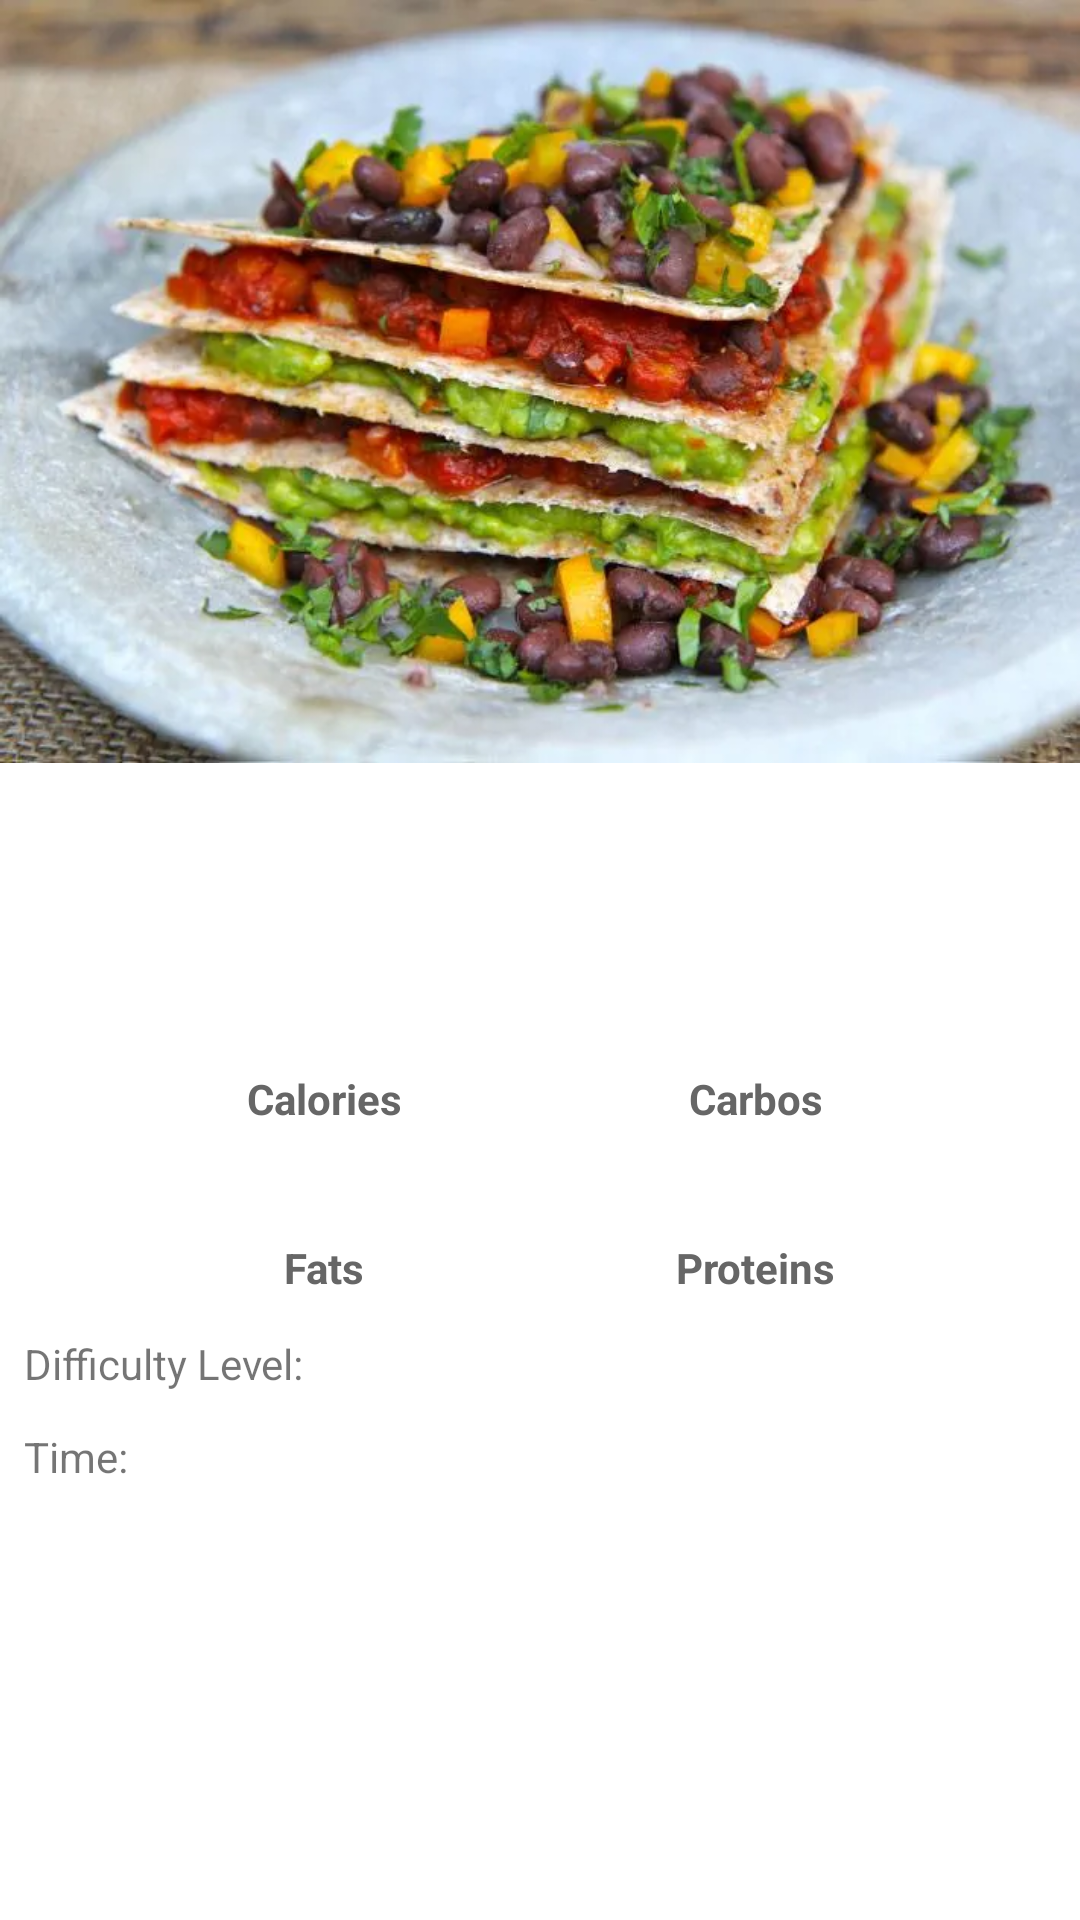

Here is an Android app screen rendered from its layout file. Give the layout XML and the strings, colors and styles it references.
<!-- AndroidManifest.xml: application theme Theme.Mobilenik -->
<!-- res/layout/fragment_recipe_detail.xml -->
<?xml version="1.0" encoding="utf-8"?>
<androidx.constraintlayout.widget.ConstraintLayout xmlns:android="http://schemas.android.com/apk/res/android"
    xmlns:app="http://schemas.android.com/apk/res-auto"
    xmlns:tools="http://schemas.android.com/tools"
    android:layout_width="match_parent"
    android:layout_height="match_parent"
    tools:context=".view.RecipeDetailFragment">

    <ScrollView
        android:layout_width="0dp"
        android:layout_height="0dp"
        android:fillViewport="true"
        app:layout_constraintBottom_toBottomOf="parent"
        app:layout_constraintEnd_toEndOf="parent"
        app:layout_constraintStart_toStartOf="parent"
        app:layout_constraintTop_toTopOf="parent">

        <androidx.constraintlayout.widget.ConstraintLayout
            android:layout_width="match_parent"
            android:layout_height="wrap_content">

            <androidx.constraintlayout.widget.Guideline
                android:id="@+id/guideline2"
                android:layout_width="wrap_content"
                android:layout_height="wrap_content"
                android:orientation="vertical"
                app:layout_constraintGuide_percent="0.30" />

            <androidx.constraintlayout.widget.Guideline
                android:id="@+id/guideline3"
                android:layout_width="wrap_content"
                android:layout_height="wrap_content"
                android:orientation="vertical"
                app:layout_constraintGuide_percent="0.70" />

            <ImageView
                android:id="@+id/recipeImage"
                android:layout_width="0dp"
                android:layout_height="wrap_content"
                android:adjustViewBounds="true"
                android:contentDescription="@string/itemRecipeImage_CD"
                android:src="@drawable/dummy"
                app:layout_constraintEnd_toEndOf="parent"
                app:layout_constraintStart_toStartOf="parent"
                app:layout_constraintTop_toTopOf="parent" />

            <TextView
                android:id="@+id/recipeName"
                android:layout_width="0dp"
                android:layout_height="wrap_content"
                android:layout_marginStart="8dp"
                android:layout_marginTop="12dp"
                android:layout_marginEnd="8dp"
                android:gravity="center"
                android:textSize="20sp"
                android:textStyle="bold"
                app:layout_constraintEnd_toEndOf="parent"
                app:layout_constraintStart_toStartOf="parent"
                app:layout_constraintTop_toBottomOf="@id/recipeImage"
                tools:text="Bacon Wrapped Pork Loin" />

            <TextView
                android:id="@+id/recipeHeadline"
                android:layout_width="0dp"
                android:layout_height="wrap_content"
                android:layout_marginStart="8dp"
                android:layout_marginTop="4dp"
                android:layout_marginEnd="8dp"
                android:gravity="center"
                android:textStyle="italic"
                app:layout_constraintEnd_toEndOf="parent"
                app:layout_constraintStart_toStartOf="parent"
                app:layout_constraintTop_toBottomOf="@id/recipeName"
                tools:text="with Sweet Potato Wedges and Minted Snap Peas" />

            <TextView
                android:id="@+id/recipeCalories"
                android:layout_width="wrap_content"
                android:layout_height="wrap_content"
                android:layout_marginTop="16dp"
                android:textSize="18sp"
                android:textStyle="bold"
                app:layout_constraintEnd_toEndOf="@+id/textView2"
                app:layout_constraintStart_toStartOf="@+id/textView2"
                app:layout_constraintTop_toBottomOf="@id/recipeHeadline"
                tools:text="516 kcal" />

            <TextView
                android:id="@+id/textView2"
                android:layout_width="wrap_content"
                android:layout_height="wrap_content"
                android:text="@string/calories"
                android:textColor="#666"
                android:textStyle="bold"
                app:layout_constraintEnd_toStartOf="@+id/guideline2"
                app:layout_constraintStart_toStartOf="@+id/guideline2"
                app:layout_constraintTop_toBottomOf="@id/recipeCalories" />

            <TextView
                android:id="@+id/recipeCarbos"
                android:layout_width="wrap_content"
                android:layout_height="wrap_content"
                android:layout_marginTop="16dp"
                android:textSize="18sp"
                android:textStyle="bold"
                app:layout_constraintEnd_toEndOf="@+id/textView"
                app:layout_constraintStart_toStartOf="@+id/textView"
                app:layout_constraintTop_toBottomOf="@id/recipeHeadline"
                tools:text="47 g" />

            <TextView
                android:id="@+id/textView"
                android:layout_width="wrap_content"
                android:layout_height="wrap_content"
                android:text="@string/carbos"
                android:textColor="#666"
                android:textStyle="bold"
                app:layout_constraintEnd_toStartOf="@+id/guideline3"
                app:layout_constraintStart_toStartOf="@+id/guideline3"
                app:layout_constraintTop_toBottomOf="@id/recipeCarbos" />

            <TextView
                android:id="@+id/recipeFats"
                android:layout_width="wrap_content"
                android:layout_height="wrap_content"
                android:layout_marginTop="32dp"
                android:textSize="18sp"
                android:textStyle="bold"
                app:layout_constraintEnd_toEndOf="@+id/textView4"
                app:layout_constraintStart_toStartOf="@+id/textView4"
                app:layout_constraintTop_toBottomOf="@id/recipeCalories"
                tools:text="8 g" />

            <TextView
                android:id="@+id/textView4"
                android:layout_width="wrap_content"
                android:layout_height="wrap_content"
                android:text="@string/fats"
                android:textColor="#666"
                android:textStyle="bold"
                app:layout_constraintEnd_toStartOf="@+id/guideline2"
                app:layout_constraintStart_toStartOf="@+id/guideline2"
                app:layout_constraintTop_toBottomOf="@id/recipeFats" />

            <TextView
                android:id="@+id/recipeProteins"
                android:layout_width="wrap_content"
                android:layout_height="wrap_content"
                android:layout_marginTop="32dp"
                android:textSize="18sp"
                android:textStyle="bold"
                app:layout_constraintEnd_toEndOf="@+id/textView3"
                app:layout_constraintStart_toStartOf="@+id/textView3"
                app:layout_constraintTop_toBottomOf="@id/recipeCalories"
                tools:text="43 g" />

            <TextView
                android:id="@+id/textView3"
                android:layout_width="wrap_content"
                android:layout_height="wrap_content"
                android:text="@string/proteins"
                android:textColor="#666"
                android:textStyle="bold"
                app:layout_constraintEnd_toStartOf="@+id/guideline3"
                app:layout_constraintStart_toStartOf="@+id/guideline3"
                app:layout_constraintTop_toBottomOf="@id/recipeProteins" />

            <TextView
                android:id="@+id/tvDifficulty"
                android:layout_width="wrap_content"
                android:layout_height="wrap_content"
                android:layout_marginStart="8dp"
                android:layout_marginTop="32dp"
                android:text="@string/difficulty_level"
                app:layout_constraintStart_toStartOf="parent"
                app:layout_constraintTop_toBottomOf="@id/recipeFats" />

            <TextView
                android:id="@+id/recipeDifficulty"
                android:layout_width="wrap_content"
                android:layout_height="wrap_content"
                android:layout_marginStart="8dp"
                android:textStyle="bold"
                app:layout_constraintBaseline_toBaselineOf="@id/tvDifficulty"
                app:layout_constraintStart_toEndOf="@id/tvDifficulty"
                tools:text="0" />

            <TextView
                android:id="@+id/tvTime"
                android:layout_width="wrap_content"
                android:layout_height="wrap_content"
                android:layout_marginStart="8dp"
                android:layout_marginTop="12dp"
                android:text="@string/time"
                app:layout_constraintStart_toStartOf="parent"
                app:layout_constraintTop_toBottomOf="@id/tvDifficulty" />

            <TextView
                android:id="@+id/recipeTime"
                android:layout_width="wrap_content"
                android:layout_height="wrap_content"
                android:layout_marginStart="8dp"
                android:textStyle="bold"
                app:layout_constraintBaseline_toBaselineOf="@id/tvTime"
                app:layout_constraintStart_toEndOf="@id/tvTime"
                tools:text="PT35M" />

            <TextView
                android:id="@+id/recipeDescription"
                android:layout_width="0dp"
                android:layout_height="wrap_content"
                android:layout_marginStart="8dp"
                android:layout_marginTop="16dp"
                android:layout_marginEnd="8dp"
                android:layout_marginBottom="8dp"
                app:layout_constraintBottom_toBottomOf="parent"
                app:layout_constraintEnd_toEndOf="parent"
                app:layout_constraintStart_toStartOf="parent"
                app:layout_constraintTop_toBottomOf="@id/tvTime"
                app:layout_constraintVertical_bias="0.0"
                tools:text="There\u2019s nothing like the simple things in life - the smell of freshly cut grass, sitting outside on a nice sunny day, spending time with friends and family. Well here is a recipe that delivers simple culinary pleasures - some nice fresh fish with a crispy crust, crunchy potato wedges and some delightfully sweet sugar snap peas flavoured with cooling mint. Slip into something comfortable and relax into a delicious dinner!" />

        </androidx.constraintlayout.widget.ConstraintLayout>

    </ScrollView>
</androidx.constraintlayout.widget.ConstraintLayout>
<!-- resources referenced by this layout -->
<resources>
  <!-- drawable dummy: webp bitmap (drawable, 47268 bytes) -->
  <string name="calories">Calories</string>
  <string name="carbos">Carbos</string>
  <string name="difficulty_level">Difficulty Level:</string>
  <string name="fats">Fats</string>
  <string name="itemRecipeImage_CD">Recipe Image</string>
  <string name="proteins">Proteins</string>
  <string name="time">Time:</string>
  <style name="Theme.Mobilenik" parent="Theme.MaterialComponents.DayNight.DarkActionBar">
          
          <item name="colorPrimary">@color/purple_500</item>
          <item name="colorPrimaryVariant">@color/purple_700</item>
          <item name="colorOnPrimary">@color/white</item>
          
          <item name="colorSecondary">@color/teal_200</item>
          <item name="colorSecondaryVariant">@color/teal_700</item>
          <item name="colorOnSecondary">@color/black</item>
          
          <item name="android:statusBarColor" tools:targetApi="l">?attr/colorPrimaryVariant</item>
          
      </style>
  <!-- not gathered from this repository: default colours our renderer supplied (Android Studio template values) -->
  <color name="purple_500">#FF6200EE</color>
  <color name="purple_700">#FF3700B3</color>
  <color name="teal_200">#FF03DAC5</color>
  <color name="teal_700">#FF018786</color>
  <color name="black">#FF000000</color>
  <color name="white">#FFFFFFFF</color>
</resources>
